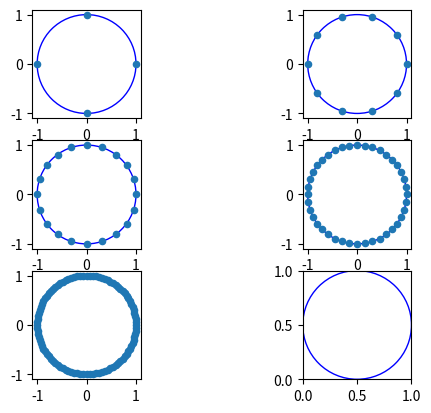

Here is the Python script that generated this plot:
import numpy as np
import matplotlib.pyplot as plt

def circle_points(n):
    circles = []
    for n in n:
        t = np.linspace(0, 2*np.pi, n, endpoint=False)
        x = 1 * np.cos(t)
        y = 1 * np.sin(t)
        circles.append(np.c_[x, y])
    return circles
def area_aprox_1(n):
    areas = []
    for n in n:
        angle = 2*np.pi/n
        b = np.sin(angle/2)
        h = np.cos(angle/2)
        area = 2*n * 0.5*b*h
        areas.append(area)
    return areas

n = [4, 10, 20, 40, 100]
circles = circle_points(n)
areas1 = area_aprox_1(n)

top = ''
label = 'N  | Area'
print(top.center(25,'-'))
print(label.center(25, ' '))
print(top.center(25,'-'))
for i in range(len(n)):
    print("     {0:3d}     {1:2f}".format(n[i], areas1[i]))



print(areas1)

fig, ax = plt.subplots(3,2)
circle1 = plt.Circle((0, 0), 1, color='b', fill=False)
ax[0,0].add_patch(circle1)
ax[0,0].scatter(circles[0][:, 0], circles[0][:, 1], s = 20)
ax[0,0].set_aspect('equal')

circle3 = plt.Circle((0, 0), 1, color='b', fill=False)
ax[0,1].add_patch(circle3)
ax[0,1].scatter(circles[1][:, 0], circles[1][:, 1], s = 20)
ax[0,1].set_aspect('equal')

circle4 = plt.Circle((0, 0), 1, color='b', fill=False)
ax[1,0].add_patch(circle4)
ax[1,0].scatter(circles[2][:, 0], circles[2][:, 1], s = 20)
ax[1,0].set_aspect('equal')

circle5 = plt.Circle((0, 0), 1, color='b', fill=False)
ax[1,1].add_patch(circle5)
ax[1,1].scatter(circles[3][:, 0], circles[3][:, 1], s = 20)
ax[1,1].set_aspect('equal')

circle6 = plt.Circle((0, 0), 1, color='b', fill=False)
ax[2,0].add_patch(circle6)
ax[2,0].scatter(circles[4][:, 0], circles[4][:, 1], s = 20)
ax[2,0].set_aspect('equal')

circle2 = plt.Circle((0.5, 0.5), 0.5, color='b', fill=False)
ax[2,1].add_patch(circle2)
ax[2,1].set_aspect('equal')
plt.show()